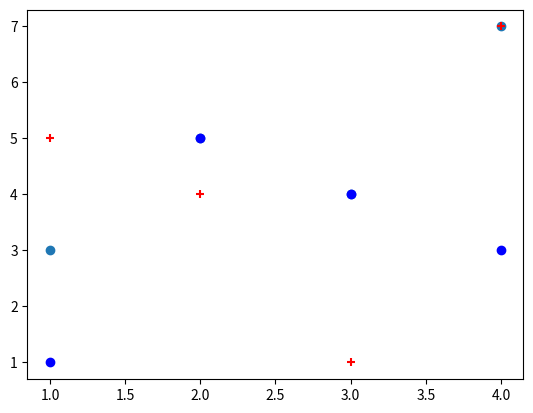

The script that saved this image:
import matplotlib.pyplot as plt

x=[1,2,3,4]
y=[3,5,4,7]
plt.scatter(x,y)
plt.show()

# 複数系列を含む散布図
y1=[1,5,4,3]
y2=[5,4,1,7]

plt.scatter(x,y1,marker="o",c="b")
plt.scatter(x,y2,marker="+",c="r")
plt.show()